Run: headless pygame with SDL's dummy video driver; simulated clock (each Clock.tick advances the game by its frame time, no real sleeping); random seed 0; keys injected as events and as key.get_pressed() state; no mouse input.
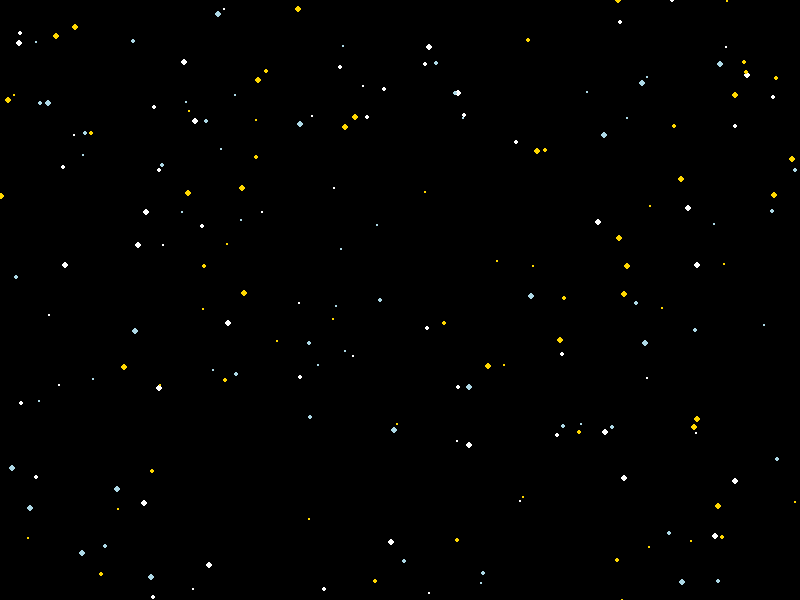
Frame 1 of 4 · flips 1–60 · no input
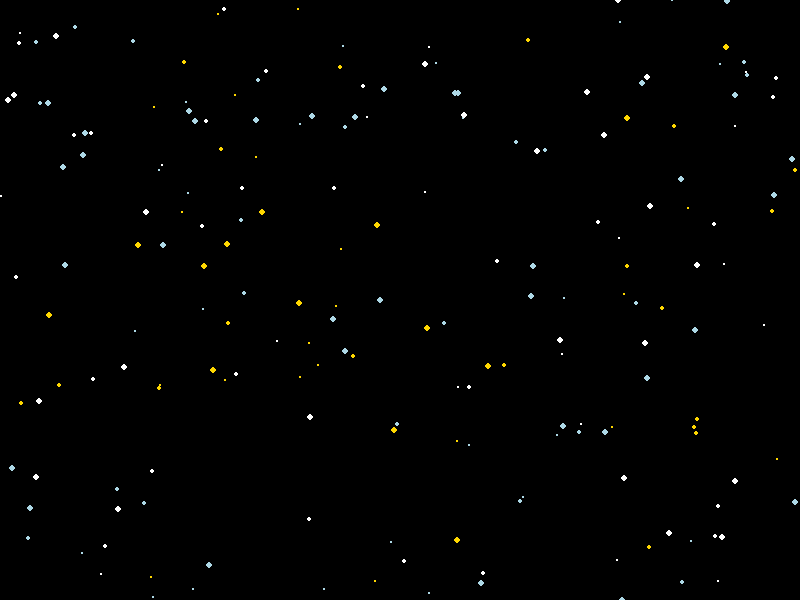
Frame 2 of 4 · flips 61–180 · tapped SPACE, RETURN · held RIGHT (→), D
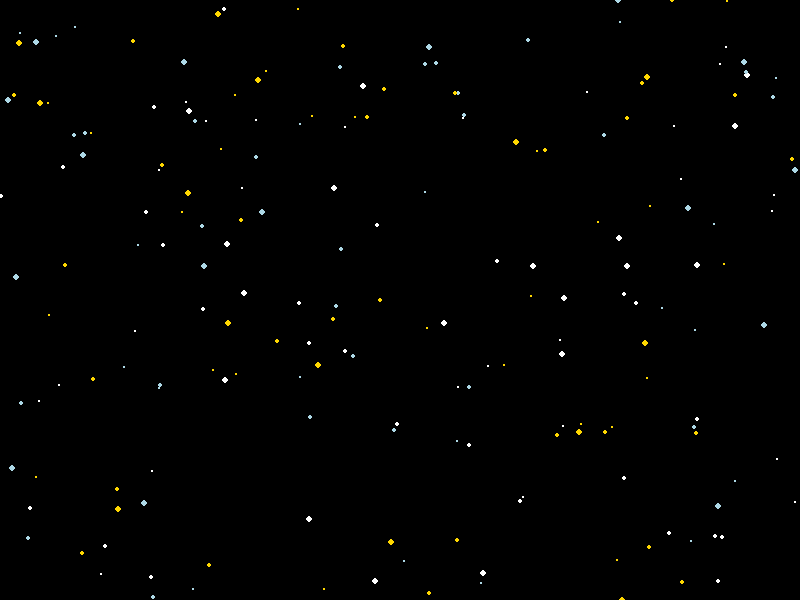
Frame 3 of 4 · flips 181–300 · held DOWN (↓), S
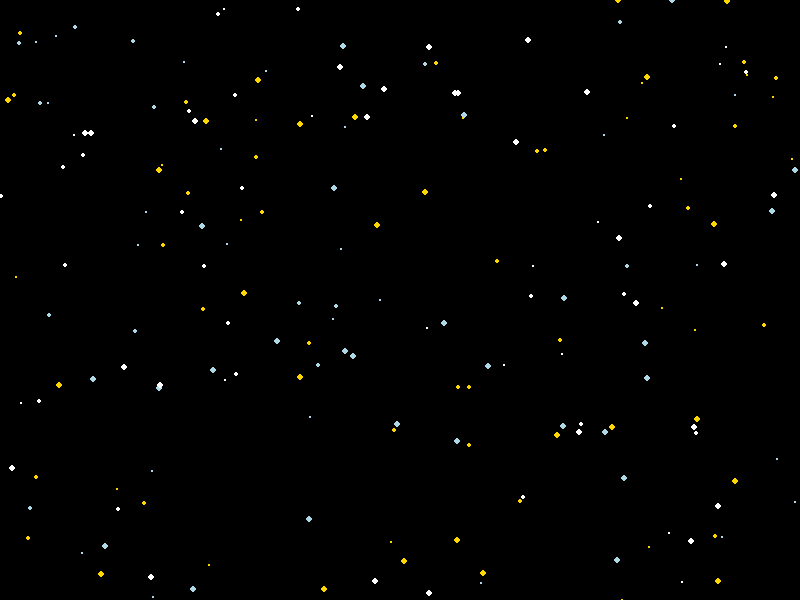
Frame 4 of 4 · flips 301–420 · held LEFT (←), A, UP (↑), W

The pygame program that drew these frames:

import pygame
import random

# Inicializa Pygame
pygame.init()

# Dimensiones de la pantalla
screen_width = 800
screen_height = 600

# Configura la pantalla
screen = pygame.display.set_mode((screen_width, screen_height))
pygame.display.set_caption("Pantalla de carga - Explosión de estrellas")

# Colores de las estrellas
STAR_COLORS = [(255, 255, 255), (255, 215, 0), (173, 216, 230)]

# Crear un grupo de partículas de estrellas
num_particles = 200
particles = []
for _ in range(num_particles):
    x = random.randint(0, screen_width)
    y = random.randint(0, screen_height)
    size = random.randint(1, 3)
    color = random.choice(STAR_COLORS)
    particles.append([x, y, size, color])

# Bucle principal
running = True
while running:
    for event in pygame.event.get():
        if event.type == pygame.QUIT:
            running = False

    # Limpiar pantalla
    screen.fill((0, 0, 0))

    # Dibujar partículas de estrellas
    for particle in particles:
        pygame.draw.circle(
            screen, particle[3], (particle[0], particle[1]), particle[2])

    # Actualizar pantalla
    pygame.display.flip()

    # Controlar la velocidad del bucle
    pygame.time.delay(90)

    # Hacer que las estrellas parpadeen
    for particle in particles:
        particle[2] = random.randint(1, 3)
        particle[3] = random.choice(STAR_COLORS)

# Salir de Pygame
pygame.quit()
